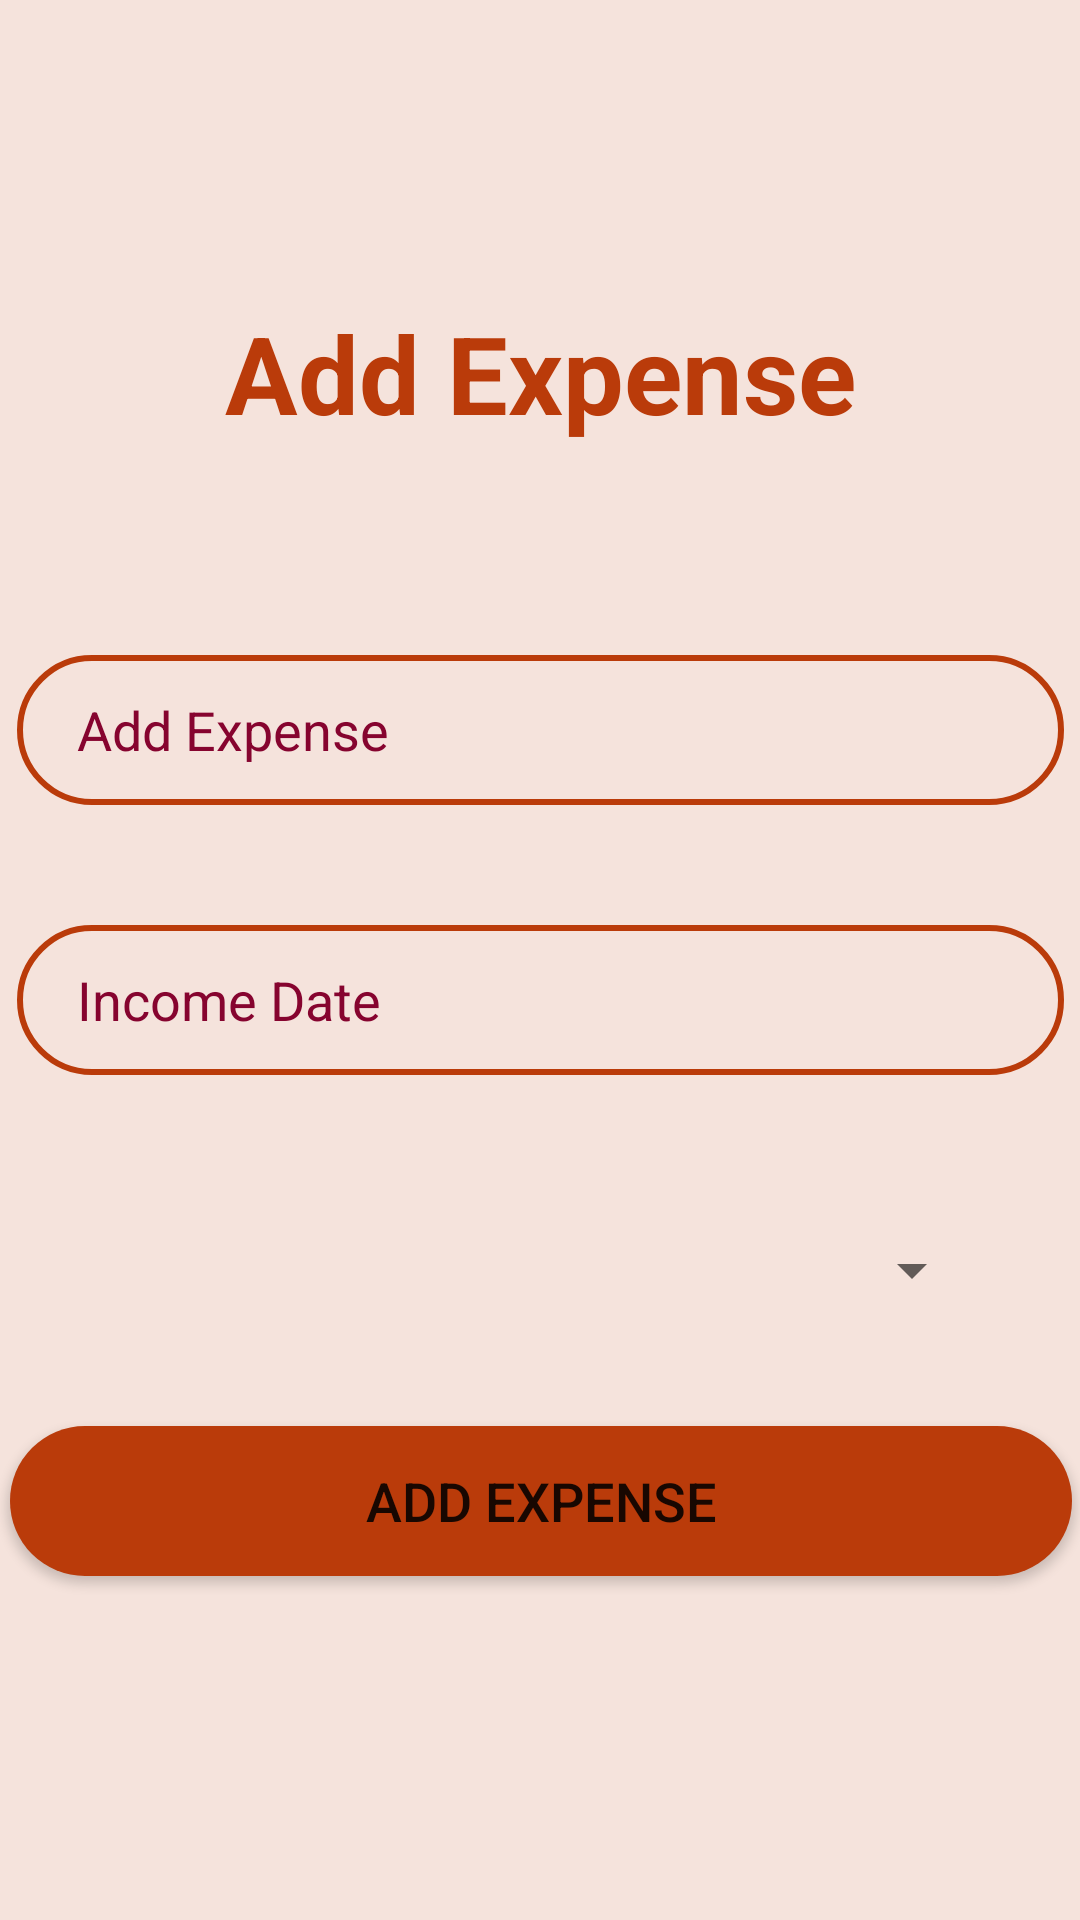

This screen was rendered from an Android layout file. Write that file and the resources it references.
<!-- AndroidManifest.xml: application theme Theme.BudgetBuddy -->
<!-- res/layout/activity_expense.xml -->
<?xml version="1.0" encoding="utf-8"?>
<androidx.constraintlayout.widget.ConstraintLayout xmlns:android="http://schemas.android.com/apk/res/android"
    xmlns:app="http://schemas.android.com/apk/res-auto"
    xmlns:tools="http://schemas.android.com/tools"
    android:layout_width="match_parent"
    android:layout_height="match_parent"
    android:background="@color/brown_100"
    tools:context=".ExpenseActivity">


    <TextView
        android:id="@+id/txtExpenseTitle"
        android:layout_width="wrap_content"
        android:layout_height="wrap_content"
        android:layout_marginTop="100dp"
        android:text="@string/txtAddExpense"
        android:textColor="@color/red_200"
        android:textSize="36sp"
        android:textStyle="bold"
        app:layout_constraintEnd_toEndOf="parent"
        app:layout_constraintStart_toStartOf="parent"
        app:layout_constraintTop_toTopOf="parent" />

    <EditText
        android:id="@+id/editTextExpense"
        android:layout_width="349dp"
        android:layout_height="50dp"
        android:layout_marginStart="32dp"
        android:layout_marginTop="70dp"
        android:layout_marginEnd="32dp"
        android:autoText="true"
        android:autofillHints=""
        android:background="@drawable/input_bg"
        android:drawableStart="@drawable/baseline_attach_money_24"
        android:drawablePadding="10dp"
        android:ems="10"
        android:hint="@string/hintExpense"
        android:inputType="number"
        android:paddingStart="20dp"
        android:paddingTop="10dp"
        android:paddingEnd="10dp"
        android:paddingBottom="10dp"
        android:textColor="@color/red_700"
        android:textColorHint="@color/red_700"
        app:layout_constraintEnd_toEndOf="parent"
        app:layout_constraintStart_toStartOf="parent"
        app:layout_constraintTop_toBottomOf="@+id/txtExpenseTitle"
        tools:ignore="Deprecated" />

    <EditText
        android:id="@+id/editTextDate"
        android:layout_width="349dp"
        android:layout_height="50dp"
        android:layout_marginStart="32dp"
        android:layout_marginTop="40dp"
        android:layout_marginEnd="32dp"
        android:autofillHints=""
        android:background="@drawable/input_bg"
        android:drawableStart="@drawable/baseline_calendar_month_24"
        android:drawablePadding="10dp"
        android:ems="10"
        android:hint="@string/txtIncomeDate"
        android:inputType="date"
        android:paddingStart="20dp"
        android:paddingTop="10dp"
        android:paddingEnd="10dp"
        android:paddingBottom="10dp"
        android:textColor="@color/red_700"
        android:textColorHint="@color/red_700"
        app:layout_constraintEnd_toEndOf="parent"
        app:layout_constraintStart_toStartOf="parent"
        app:layout_constraintTop_toBottomOf="@+id/editTextExpense" />

    <Spinner
        android:id="@+id/spinnerCategory"
        android:layout_width="match_parent"
        android:layout_height="50dp"
        android:layout_marginStart="32dp"
        android:layout_marginTop="40dp"
        android:layout_marginEnd="32dp"
        app:layout_constraintEnd_toEndOf="@+id/editTextDate"
        app:layout_constraintStart_toStartOf="@+id/editTextDate"
        app:layout_constraintTop_toBottomOf="@+id/editTextDate" />

    <Button
        android:id="@+id/btnAddExpense"
        android:layout_width="354dp"
        android:layout_height="50dp"
        android:background="@drawable/rounded_corner"
        android:text="@string/txtAddExpense"
        android:textSize="18sp"
        app:layout_constraintBottom_toBottomOf="parent"
        app:layout_constraintEnd_toEndOf="@+id/spinnerCategory"
        app:layout_constraintStart_toStartOf="@+id/spinnerCategory"
        app:layout_constraintTop_toBottomOf="@+id/spinnerCategory"
        app:layout_constraintVertical_bias="0.19"
        tools:ignore="DuplicateSpeakableTextCheck,VisualLintButtonSize" />

</androidx.constraintlayout.widget.ConstraintLayout>
<!-- resources referenced by this layout -->
<resources>
  <color name="brown_100">#F5E3DC</color>
  <color name="red_200">#BA3B0A</color>
  <color name="red_700">#86042F</color>
  <!-- drawable input_bg (drawable) -->
  <?xml version="1.0" encoding="utf-8"?>
  <shape xmlns:android="http://schemas.android.com/apk/res/android">
      <stroke android:color="@color/red_200" android:width="2dp"/>
      <corners android:radius="70dp"/>
  
  
  </shape>
  <!-- drawable rounded_corner (drawable) -->
  <?xml version="1.0" encoding="utf-8"?>
  <shape  xmlns:android="http://schemas.android.com/apk/res/android">
  <corners android:radius="50dp"/>
      <solid android:color="@color/red_200" />
  </shape>
  <string name="hintExpense">Add Expense</string>
  <string name="txtAddExpense">Add Expense</string>
  <string name="txtIncomeDate">Income Date</string>
  <style name="Theme.BudgetBuddy" parent="Theme.MaterialComponents.DayNight.DarkActionBar">
          
          <item name="colorPrimary">@color/red_200</item>
          <item name="colorPrimaryVariant">@color/red_700</item>
          <item name="colorOnPrimary">@color/brown_100</item>
          
          <item name="colorSecondary">@color/brown_500</item>
          <item name="colorSecondaryVariant">@color/brown_700</item>
          <item name="colorOnSecondary">@color/light_brown</item>
          
          <item name="android:statusBarColor">?attr/colorPrimary</item>
          
          <item name="android:windowBackground">@color/red_200</item>
      </style>
  <color name="brown_500">#d5896c</color>
  <color name="brown_700">#B88572</color>
  <color name="light_brown">#FFF5ED</color>
</resources>
